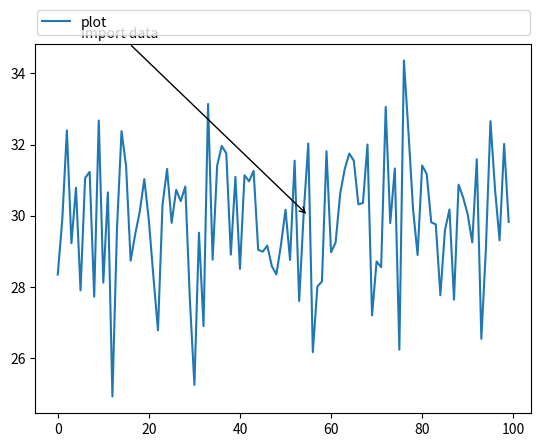

Write the Python code that produced this figure. (Note: this script raises an exception after producing the figure.)
from matplotlib.pyplot import *
#添加图例和注释
import numpy as np

x1 = np.random.normal(30, 2, 100)
plot(x1, label='plot')
# 图例
# 图标的起始位置，宽度，高度 归一化坐标
# loc 可选，为了图标不覆盖图
# ncol 图例个数
# 图例平铺
# 坐标轴和图例边界之间的间距
legend(bbox_to_anchor=(0., 1.02, 1., .102), loc=4,
       ncol=1, mode="expand", borderaxespad=0.1)
# 注解
# Import data 注释
# （55,30） 要关注的点
# xycoords = ‘data’ 注释和数据使用相同坐标系
# xytest 注释的位置
# arrowprops注释用的箭头
annotate("Import data", (55, 30), xycoords='data',
         xytext=(5, 35),
         arrowprops=dict(arrowstyle='->'))
savefig('./img/rec07.jpg')
show()

